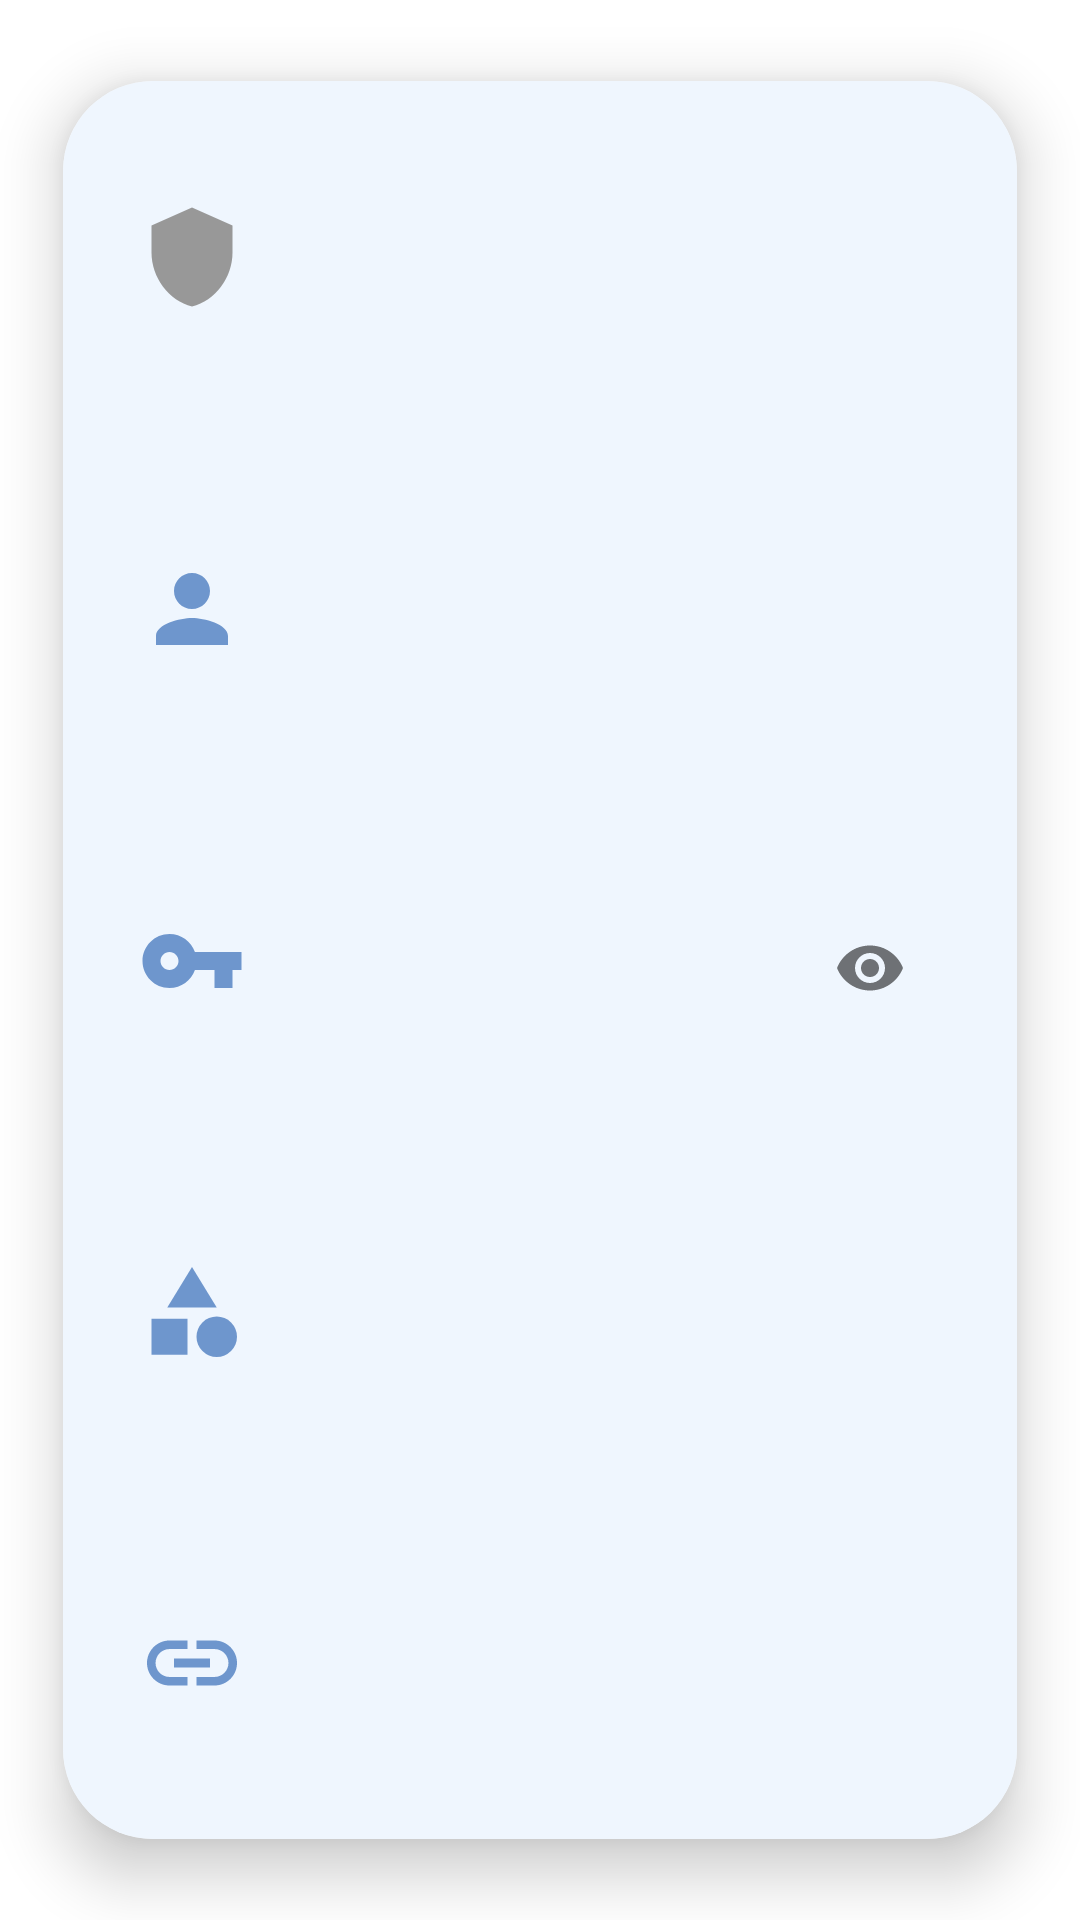

Write the Android layout XML for this screen, with the resource values it uses.
<!-- AndroidManifest.xml: application theme Theme.SafePassword -->
<!-- res/layout/fragment_floating_hideshow.xml -->
<?xml version="1.0" encoding="utf-8"?>
<LinearLayout
    xmlns:android="http://schemas.android.com/apk/res/android"
    xmlns:app="http://schemas.android.com/apk/res-auto"
    xmlns:tools="http://schemas.android.com/tools"
    android:layout_width="match_parent"
    android:layout_height="match_parent"
    android:gravity="center"
    android:orientation="vertical"
    android:id="@+id/layout_floating_pass">

    <androidx.cardview.widget.CardView
        android:layout_width="match_parent"
        android:layout_height="match_parent"
        app:cardCornerRadius="@dimen/radius_cardview"
        android:outlineAmbientShadowColor="android:@color/design_default_color_background"
        app:cardUseCompatPadding="true"
        app:cardElevation="@dimen/elevation_cardview"
        tools:context=".login.FragmentFloatingPassword">

        <LinearLayout
            android:layout_width="match_parent"
            android:layout_height="match_parent"
            android:gravity="center"
            android:orientation="vertical"
            android:background="@color/color_on_primary">

            
            <LinearLayout
                style="@style/LayoutFieldPasswordLinearLayout">

                <ImageView
                    android:id="@+id/hideshow_logo"
                    android:layout_width="wrap_content"
                    android:layout_height="wrap_content"
                    android:src="@drawable/ic_baseline_name_pass"
                    android:contentDescription="@string/icon_name_shield" />

                <TextView
                    android:id="@+id/hideshow_name"
                    android:layout_width="match_parent"
                    android:layout_height="wrap_content"
                    android:layout_marginStart="@dimen/margin_floating_item"
                    android:textColor="@color/black"/>

            </LinearLayout>

            
            <LinearLayout
                style="@style/LayoutFieldPasswordLinearLayout">

                <ImageView
                    android:layout_width="wrap_content"
                    android:layout_height="wrap_content"
                    android:src="@drawable/ic_baseline_account"
                    android:contentDescription="@string/icon_user_account" />

                <TextView
                    android:id="@+id/hideshow_user"
                    android:layout_width="match_parent"
                    android:layout_height="wrap_content"
                    android:layout_marginStart="@dimen/margin_floating_item"
                    android:textColor="@color/black" />

            </LinearLayout>

            
            <LinearLayout
                style="@style/LayoutFieldPasswordLinearLayout">

                <ImageView
                    android:layout_width="wrap_content"
                    android:layout_height="wrap_content"
                    android:src="@drawable/ic_baseline_pass_key"
                    android:contentDescription="@string/icon_password_key" />


                <com.google.android.material.textfield.TextInputLayout
                    android:id="@+id/input_layout_hideshow_pass"
                    android:layout_width="match_parent"
                    android:layout_height="wrap_content"
                    android:gravity="center"
                    app:passwordToggleEnabled="true"
                    style="@style/TextInputLayoutStyle"
                    android:textColor="@color/black">

                    <com.google.android.material.textfield.TextInputEditText
                        android:id="@+id/hideshow_pass"
                        android:layout_width="match_parent"
                        android:layout_height="wrap_content"
                        android:focusable="false"
                        android:focusableInTouchMode="false"
                        android:inputType="none|textPassword"
                        android:autofillHints="@string/text_item_password" />

                </com.google.android.material.textfield.TextInputLayout>

            </LinearLayout>

            
            <LinearLayout
                style="@style/LayoutFieldPasswordLinearLayout">

                <ImageView
                    android:layout_width="wrap_content"
                    android:layout_height="wrap_content"
                    android:src="@drawable/ic_baseline_category"
                    android:contentDescription="@string/icon_url_link" />

                <TextView
                    android:id="@+id/hideshow_categ"
                    android:layout_width="match_parent"
                    android:layout_height="wrap_content"
                    android:layout_marginStart="@dimen/margin_floating_item"
                    android:textColor="@color/black"/>

            </LinearLayout>

            
            <LinearLayout
                style="@style/LayoutFieldPasswordLinearLayout">

                <ImageView
                    android:layout_width="wrap_content"
                    android:layout_height="wrap_content"
                    android:src="@drawable/ic_baseline_url"
                    android:contentDescription="@string/icon_url_link" />

                <TextView
                    android:id="@+id/hideshow_url"
                    android:layout_width="match_parent"
                    android:layout_height="wrap_content"
                    android:clickable="true"
                    android:onClick="openURL"
                    android:layout_marginStart="@dimen/margin_floating_item"
                    android:textColor="@color/black"/>

            </LinearLayout>

        </LinearLayout>

    </androidx.cardview.widget.CardView>


</LinearLayout>
<!-- resources referenced by this layout -->
<resources>
  <color name="black">#000000</color>
  <color name="color_on_primary">#EFF6FE</color>
  <dimen name="elevation_cardview">12dp</dimen>
  <dimen name="margin_floating_item">10dp</dimen>
  <dimen name="radius_cardview">30dp</dimen>
  <!-- drawable ic_baseline_account (drawable) -->
  <vector android:height="36dp" android:tint="@color/color_primary_dark"
      android:viewportHeight="24" android:viewportWidth="24"
      android:width="36dp" xmlns:android="http://schemas.android.com/apk/res/android">
      <path android:fillColor="@android:color/white" android:pathData="M12,12c2.21,0 4,-1.79 4,-4s-1.79,-4 -4,-4 -4,1.79 -4,4 1.79,4 4,4zM12,14c-2.67,0 -8,1.34 -8,4v2h16v-2c0,-2.66 -5.33,-4 -8,-4z"/>
  </vector>
  <!-- drawable ic_baseline_category (drawable) -->
  <vector android:height="36dp" android:tint="@color/color_primary_dark"
      android:viewportHeight="24" android:viewportWidth="24"
      android:width="36dp" xmlns:android="http://schemas.android.com/apk/res/android">
      <path android:fillColor="@android:color/white" android:pathData="M12,2l-5.5,9h11z"/>
      <path android:fillColor="@android:color/white" android:pathData="M17.5,17.5m-4.5,0a4.5,4.5 0,1 1,9 0a4.5,4.5 0,1 1,-9 0"/>
      <path android:fillColor="@android:color/white" android:pathData="M3,13.5h8v8H3z"/>
  </vector>
  <!-- drawable ic_baseline_name_pass (drawable) -->
  <vector android:height="36dp" android:tint="@color/grey"
      android:viewportHeight="24" android:viewportWidth="24"
      android:width="36dp" xmlns:android="http://schemas.android.com/apk/res/android">
      <path android:fillColor="@android:color/white" android:pathData="M12,1L3,5v6c0,5.55 3.84,10.74 9,12 5.16,-1.26 9,-6.45 9,-12V5l-9,-4z"/>
  </vector>
  <!-- drawable ic_baseline_pass_key (drawable) -->
  <vector android:height="36dp" android:tint="@color/color_primary_dark"
      android:viewportHeight="24" android:viewportWidth="24"
      android:width="36dp" xmlns:android="http://schemas.android.com/apk/res/android">
      <path android:fillColor="@android:color/white" android:pathData="M12.65,10C11.83,7.67 9.61,6 7,6c-3.31,0 -6,2.69 -6,6s2.69,6 6,6c2.61,0 4.83,-1.67 5.65,-4H17v4h4v-4h2v-4H12.65zM7,14c-1.1,0 -2,-0.9 -2,-2s0.9,-2 2,-2 2,0.9 2,2 -0.9,2 -2,2z"/>
  </vector>
  <string name="icon_name_shield" translatable="false">icon_name_shield</string>
  <string name="icon_password_key" translatable="false">icon_password_key</string>
  <string name="icon_url_link" translatable="false">icon_url_link</string>
  <string name="icon_user_account" translatable="false">icon_user_account</string>
  <string name="text_item_password">Password</string>
  <style name="LayoutFieldPasswordLinearLayout">
          <item name="android:layout_width">match_parent</item>
          <item name="android:layout_height">match_parent</item>
          <item name="android:layout_weight">2</item>
          <item name="android:orientation">horizontal</item>
          <item name="android:gravity">center|start</item>
          <item name="android:layout_margin">@dimen/margin_floating_layout</item>
          <item name="android:baselineAligned">false</item>
      </style>
  <style name="TextInputLayoutStyle" parent="Widget.MaterialComponents.TextInputLayout.OutlinedBox">
          <item name="boxStrokeColor">@color/color_on_primary</item>
          <item name="boxStrokeWidth">0dp</item>
      </style>
  <color name="color_primary_dark">#6E96CD</color>
  <color name="grey">#989898</color>
  <dimen name="margin_floating_layout">25dp</dimen>
  <color name="color_primary_light">#98B9E7</color>
  <color name="color_secondary_dark">#8275D2</color>
  <color name="color_secondary_light">#A89EE9</color>
  <color name="color_on_secondary">#F2F0FE</color>
</resources>
